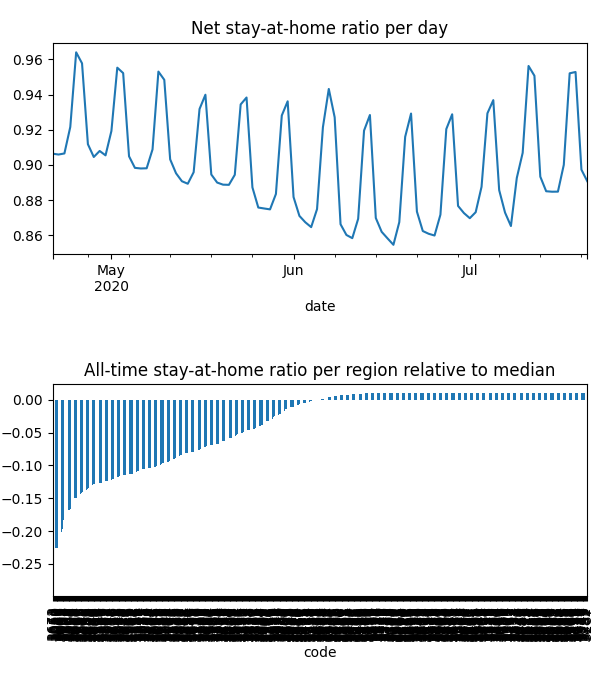

Source data for this figure (header and first rows):
date, code, km, stay, weight, visit
2020-04-21, 3000, 14.07, 0.7893, 7.358817631845917e-05, 0.01604
2020-04-21, 3002, 9.487, 0.847, 2.1986572180931002e-05, 0.003348
2020-04-21, 3003, 12.5, 0.8061, 7.228352556298999e-05, 0.01451
2020-04-21, 3004, 8.981, 0.8648, 4.404558978348075e-05, 0.00598
2020-04-21, 3005, 13.05, 0.8138, 2.2685414748405716e-06, 0.0004363
2020-04-21, 3006, 10.67, 0.8514, 2.7501382267380527e-05, 0.00415
2020-04-21, 3008, 13.92, 0.7923, 6.267696114552997e-05, 0.01347
2020-04-21, 3010, 14.35, 0.784, 1.3489694155240223e-05, 0.003028
2020-04-21, 3011, 8.015, 0.8468, 3.302553856605267e-05, 0.005289
2020-04-21, 3012, 8.38, 0.8489, 7.241451233401496e-05, 0.01078
2020-04-21, 3013, 8.193, 0.8514, 3.0106363852777175e-05, 0.004478
2020-04-21, 3015, 7.237, 0.9029, 2.897806801458766e-05, 0.002644
2020-04-21, 3016, 7.25, 0.9032, 1.0954810206026219e-05, 0.001004
2020-04-21, 3018, 10.19, 0.8312, 1.6241356826255818e-05, 0.002558
2020-04-21, 3019, 7.411, 0.8745, 2.161443381340549e-05, 0.002881
2020-04-21, 3020, 8.504, 0.8355, 0.0001054, 0.01607
2020-04-21, 3021, 7.549, 0.9012, 9.885714954080913e-05, 0.009786
2020-04-21, 3022, 7.573, 0.867, 1.0556279532972282e-05, 0.001394
2020-04-21, 3023, 7.535, 0.901, 0.0001142, 0.009723
2020-04-21, 3024, 11.94, 0.944, 8.55639713316613e-05, 0.005528
2020-04-21, 3025, 9.649, 0.8489, 2.5814768476785005e-05, 0.00331
2020-04-21, 3026, 9.771, 0.7153, 2.355477092650491e-05, 0.006715
2020-04-21, 3027, 8.372, 0.8774, 1.819376489536652e-05, 0.002449
2020-04-21, 3028, 9.658, 0.91, 4.931499291423226e-05, 0.004261
2020-04-21, 3029, 9.028, 0.8897, 0.0002838, 0.02417
2020-04-21, 3030, 9.445, 0.8998, 0.0002608, 0.02175
2020-04-21, 3031, 10.67, 0.8385, 4.2510029265866306e-05, 0.007036
2020-04-21, 3032, 6.139, 0.8945, 6.0378978801773204e-05, 0.00636
2020-04-21, 3033, 6.099, 0.9277, 2.8744798437517648e-05, 0.002426
2020-04-21, 3034, 5.86, 0.9029, 2.353383175829423e-05, 0.002713
2020-04-21, 3036, 7.128, 0.9394, 2.0526900265624364e-05, 0.001386
2020-04-21, 3037, 9.183, 0.9232, 7.522074467823629e-05, 0.006366
2020-04-21, 3038, 8.766, 0.9196, 4.789641985150776e-05, 0.004316
2020-04-21, 3039, 6.193, 0.8931, 3.0367917817379463e-05, 0.003209
2020-04-21, 3040, 6.345, 0.8964, 4.655070794014999e-05, 0.004503
2020-04-21, 3041, 6.798, 0.897, 3.878086213538557e-05, 0.003778
2020-04-21, 3042, 7.515, 0.8998, 2.7118197659024548e-05, 0.002792
2020-04-21, 3043, 9.178, 0.8394, 4.34068369945477e-05, 0.006922
2020-04-21, 3044, 6.41, 0.8942, 4.093689069502863e-05, 0.00461
2020-04-21, 3045, 10.02, 0.8007, 1.6588498125453857e-05, 0.003322
2020-04-21, 3046, 7.186, 0.8921, 7.402500845031263e-05, 0.008114
2020-04-21, 3047, 7.288, 0.8597, 4.622726547562274e-05, 0.006445
2020-04-21, 3048, 6.753, 0.8607, 2.588569787523797e-05, 0.003778
2020-04-21, 3049, 5.861, 0.8963, 2.2284791544779444e-05, 0.002698
2020-04-21, 3050, 14.35, 0.784, 2.0637469255908352e-06, 0.0004633
2020-04-21, 3051, 14.35, 0.7841, 5.852896976882298e-05, 0.01314
2020-04-21, 3052, 12.31, 0.8269, 4.6952075737191875e-05, 0.008355
2020-04-21, 3053, 14.35, 0.784, 4.365026175941761e-05, 0.009798
2020-04-21, 3054, 12.18, 0.8294, 3.0441622411161875e-05, 0.005356
2020-04-21, 3055, 6.239, 0.8913, 2.5692828682303984e-05, 0.002897
2020-04-21, 3056, 6.23, 0.8912, 4.041251018228775e-05, 0.004563
2020-04-21, 3057, 5.733, 0.9033, 1.5949285394926468e-05, 0.001633
2020-04-21, 3058, 6.31, 0.8951, 6.574903284826348e-05, 0.007491
2020-04-21, 3059, 6.295, 0.9192, 5.755154713515972e-05, 0.005325
2020-04-21, 3060, 6.683, 0.8835, 2.1368693785359376e-05, 0.002531
2020-04-21, 3061, 7.991, 0.7419, 3.1455141700427965e-05, 0.007848
2020-04-21, 3062, 6.747, 0.6695, 7.0369507284034805e-06, 0.00253
2020-04-21, 3063, 7.736, 0.9933, 3.859899915989768e-06, 0.0
2020-04-21, 3064, 9.201, 0.9207, 0.0001902, 0.01343
2020-04-21, 3065, 9.829, 0.8437, 1.726692482846918e-05, 0.002694
... 55,091 more rows
